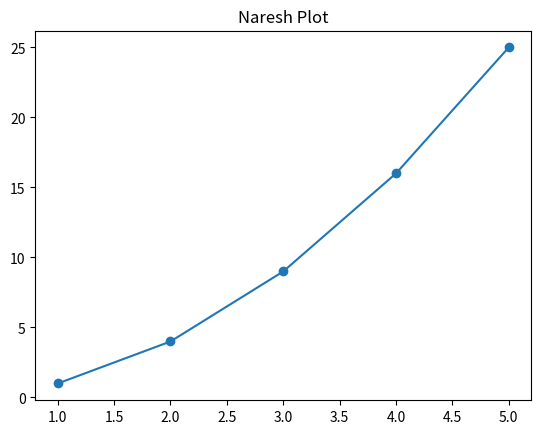

The script that saved this image:
import matplotlib.pyplot as plt

x=[1,2,3,4,5]

y=[1,4,9,16,25]

plt.scatter(x,y)
plt.plot(x,y)
plt.title('Naresh Plot')
